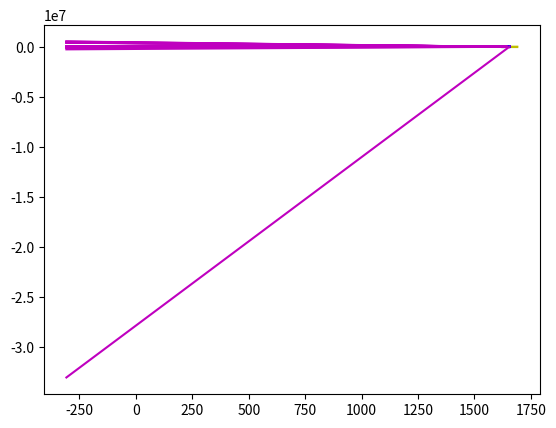

The matplotlib source for this figure:
# -*- coding: utf-8 -*-
"""
Created on Wed Mar  6 16:16:55 2024

@author: Ethan Hu
"""

import numpy as np
import matplotlib.pyplot as plt

M = 1
a=47.629573102085615

b=1654.948130028152
c=45.51591722970714
d=1963.0079226977857
a=a*M
b=b*M
c=c*M
d=d*M


Endpoints = np.array([1620,1690])*M

def ellipse(x, a, b, c, d):
    return -a/c*np.sqrt(c**2-((x-b))**2)+d
"""
def dellipse(x,a,b,c,d):
    return -(2*a*(x-b))/(c*np.sqrt(c**2-(x-b)**2))
"""
def dellipse(x,a,b,c,d):
    y=ellipse(x,a,b,c,d)
    return (-a**2)/(c**2)*(x-b)/(y-d)
def line(x,m,p,q):
    return m*(x-p)+q

def refract(iM, sM, n1, n2):
    snellRatio = n1/n2
    if iM < sM:
        rayA = [-1, -iM] #Vector representation of incident ray. Make sure slope is positive, if negative, manipulate -1
    else:
        rayA = [1, iM]
    rayB = [-sM, 1] #Vector representation of line perpendicular to slope
    sinth = -np.cross(rayA,rayB)/(np.linalg.norm(rayA)*np.linalg.norm(rayB)) #sin of angle between these two lines
    if np.abs(sinth*snellRatio) > 1:
        print('Total Internal Reflection')
        return 0
    reverseRayB = np.array(rayB)*-1 #Reversed rayB
    theta = np.arcsin(snellRatio*sinth)
    R = np.array([[np.cos(theta),-np.sin(theta)],[np.sin(theta),np.cos(theta)]])
    rayC = R @ reverseRayB
    rM = rayC[1]/rayC[0]
    
    return rM

h = ellipse(Endpoints[0],a,b,c,d)
t = 64*M #Thickness of glass
my = (-199*t+h)

plt.figure()
#Try directly going from vector
xj = b
#plt.yscale('log')
#plt.plot(xj,my,'bo')
plt.plot(Endpoints,[h,h],'y-')
plt.plot(Endpoints,[h+t,h+t],'y-')

xf = np.arange(int(min(Endpoints)+1),int(max(Endpoints)),0.01*M)
plt.plot(xf,ellipse(xf,a,b,c,d),'y-')
#xf = np.arange(int(min(Endpoints)+1),int(max(Endpoints)),M)
distance=xj-Endpoints[0]
xf = np.concatenate((np.arange(xj-d,xj,M),np.arange(xj+d,xj,M)))
"""
offset = 10
xf = [xj+offset, xj-offset,xj+offset/2, xj-offset/2]
"""
for x in xf:
    coma = 0
    if (x-xj-coma) == 0:
        continue
    else:
        m = -(my-h)/(x-xj-coma)
        xp = xj+coma
        yp = my
        
        #First intersection
        k=1/(2*(c**2*m**2+a**2))
        s1 = 2*b*a**2+2*c**2*d*m+2*c**2*m**2*xp-2*c**2*m*yp
        s2 = np.sqrt((-2*a**2*b-2*c**2*d*m-2*c**2*m**2*xp+2*c**2*m*yp)**2-4*(a**2+c**2*m**2)*(a**2*b**2-a**2*c**2+c**2*d**2+2*c**2*d*m*xp-2*c**2*d*yp+c**2*m**2*xp**2-2*c**2*m*xp*yp+c**2*yp**2))
        if m>0:
            xo = k*(s1-s2)
        elif m<0:
            xo = k*(s1+s2)
        #Why are there two solutions to the intersection equation?
        y = ellipse(xo, a,b,c,d)
        xp = xo
        yp = y
        plt.plot([xj,xo],[my,y], 'b-')
        n1 = 1
        n2 = 1.33
        if xo < max(Endpoints) and xo > min(Endpoints):
            print(m)
            m3 = dellipse(xo,a,b,c,d)
            print(m3)
            """
            m = 1/np.tan(np.arcsin(n1/n2*np.sin(np.arctan(1/m))))
            m = np.tan(np.arctan(m)+np.arctan(m3))
            """
            m = refract(m, m3, n1, n2)
            print(m)
            print('-')
        if m == 0:
            continue
        xoa = xo
        yb = y
    
        #Second intersection
        y=h
        xo = (y-yp+xp*m)/m
        plt.plot([xo, xoa],[y, yb],'b-')
        n1=1.33
        n2=1.57
        #m = 1/np.tan(np.arcsin(n1/n2*np.sin(np.arctan(1/m))))
        m = refract(m, 0, n1, n2)
        if m == 0:
            continue
        xp = xo
        yp = y
    
        xoa = xo
        yb = y
        
        #Third intersection
        y=h+t
        xo=(y-yp+xp*m)/m
        plt.plot([xo,xoa],[y,yb],'b-')
        n1 = 1.57
        n2 = 1
        #m = 1/np.tan(np.arcsin(n1/n2*np.sin(np.arctan(1/m))))
        m = refract(m, 0, n1, n2)
        if m == 0:
            continue
        xp = xo
        yp = y
    
        plt.plot(xf, line(xf,m,xp,yp),'m-')
